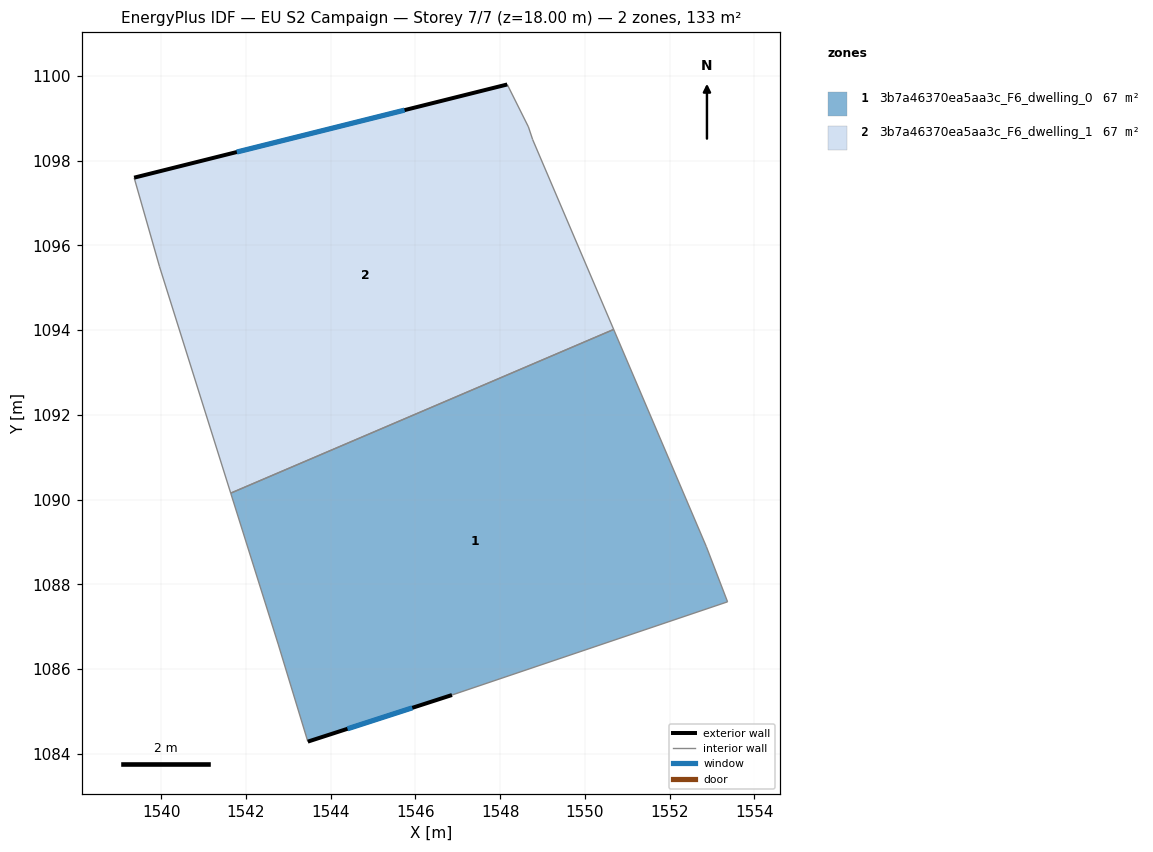
=== STOREY PLAN SPEC (per zone: floor XY polygon, exterior-wall plan segments, windows/doors) ===
zone 1: 3b7a46370ea5aa3c_F6_dwelling_0  (66.6 m²)
  floor: (1550.68, 1094.02) (1552.87, 1088.89) (1553.37, 1087.59) (1546.86, 1085.39) (1543.46, 1084.29) (1542.76, 1086.59) (1541.64, 1090.15)
  exterior wall: (1543.46, 1084.29) – (1546.86, 1085.39)  [3.6 m]
    window: (1544.40, 1084.59) – (1545.93, 1085.09)  [2.2 m²]
  interior walls: 6
zone 2: 3b7a46370ea5aa3c_F6_dwelling_1  (66.6 m²)
  floor: (1548.67, 1098.80) (1548.77, 1098.50) (1550.68, 1094.02) (1541.64, 1090.15) (1539.96, 1095.50) (1539.36, 1097.60) (1548.17, 1099.80)
  exterior wall: (1548.17, 1099.80) – (1539.36, 1097.60)  [9.1 m]
    window: (1545.74, 1099.19) – (1541.78, 1098.20)  [5.5 m²]
  interior walls: 6

=== DERIVED (storey summary) ===
Building: EU S2 Campaign
Storey: 7 of 7  (floor level z = 18.00 m)
Storey gross floor area: 133.1 m²
Zones on this storey: 2
  - 3b7a46370ea5aa3c_F6_dwelling_0: floor 66.6 m²; exterior wall 3.6 m (10.7 m²); 1 window(s) 2.2 m²; WWR 20.2%
  - 3b7a46370ea5aa3c_F6_dwelling_1: floor 66.6 m²; exterior wall 9.1 m (27.2 m²); 1 window(s) 5.5 m²; WWR 20.2%
Zone adjacency (shared interzone walls):
  - 3b7a46370ea5aa3c_F6_dwelling_0 ↔ 3b7a46370ea5aa3c_F6_dwelling_1